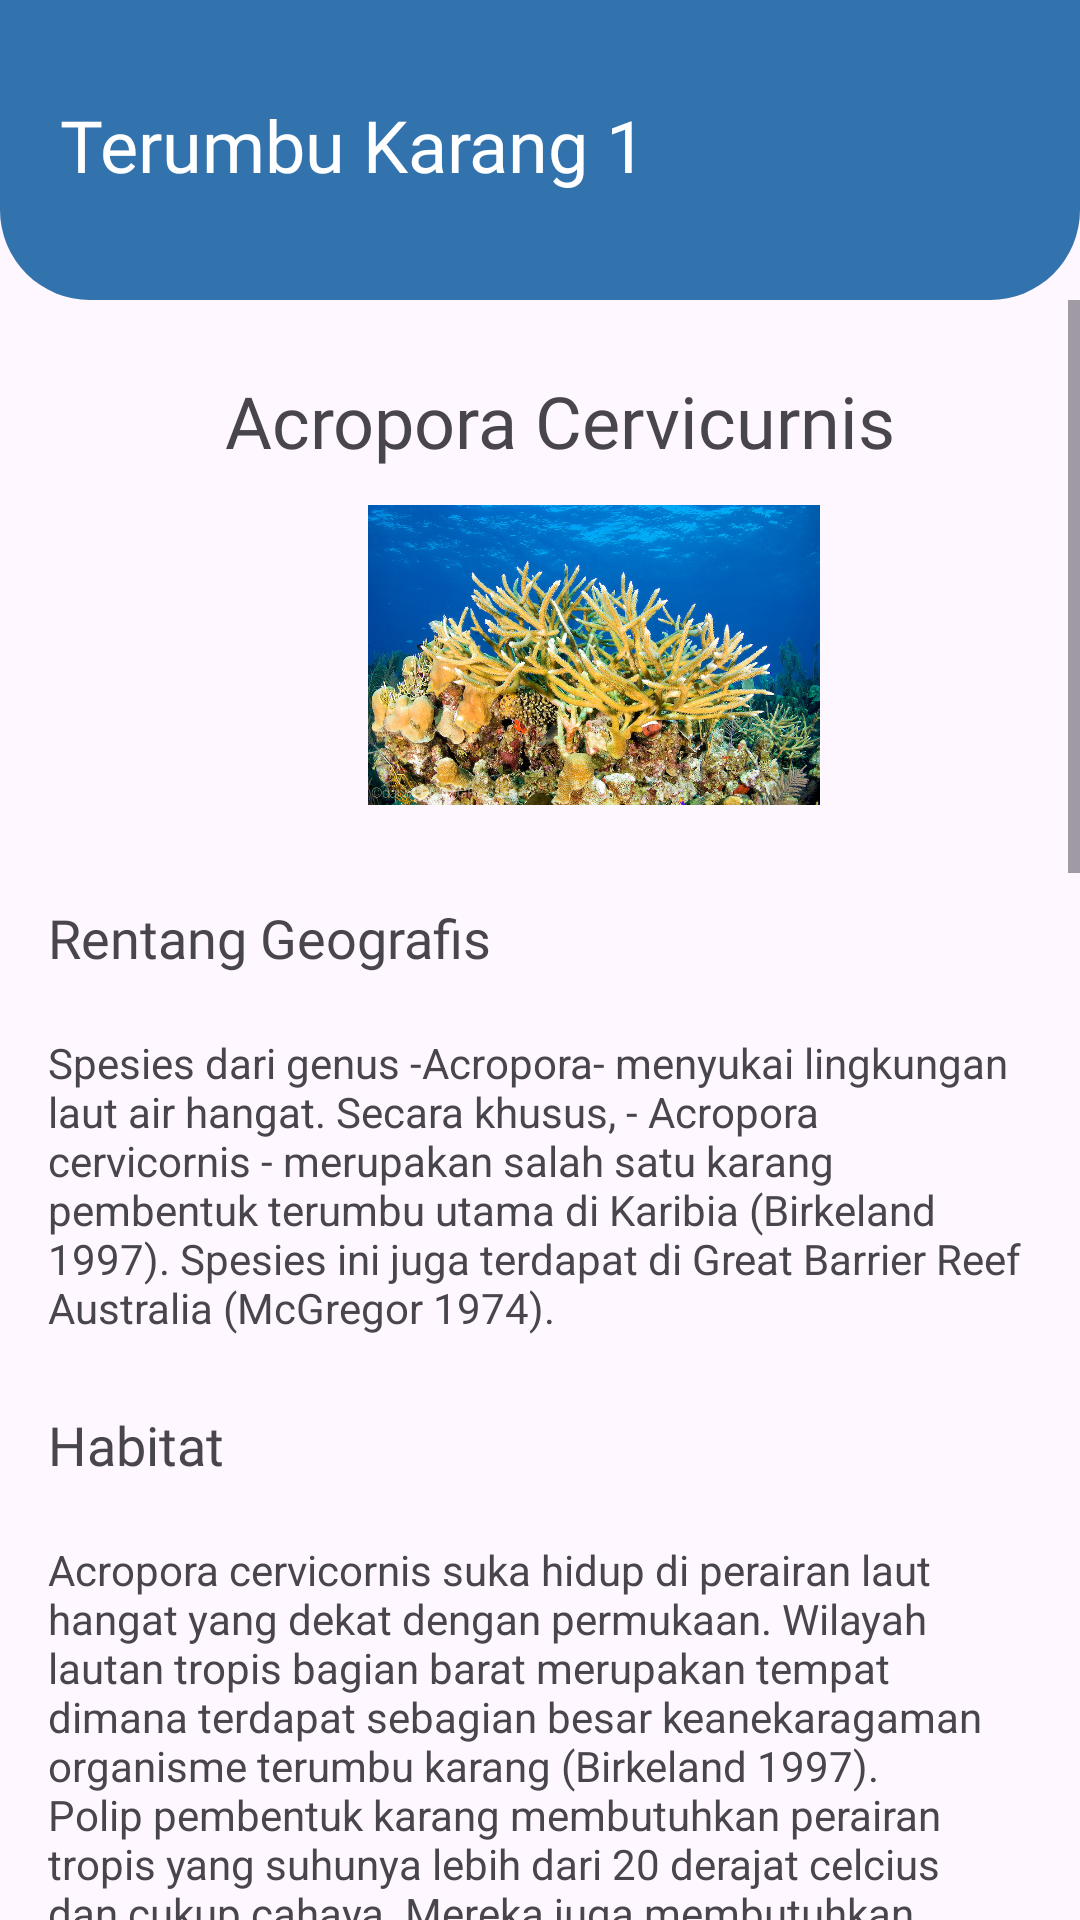

Here is an Android app screen rendered from its layout file. Give the layout XML and the strings, colors and styles it references.
<!-- AndroidManifest.xml: application theme Theme.CoralSee -->
<!-- res/layout/fragment_coral1.xml -->
<?xml version="1.0" encoding="utf-8"?>
<FrameLayout xmlns:android="http://schemas.android.com/apk/res/android"
    xmlns:app="http://schemas.android.com/apk/res-auto"
    xmlns:tools="http://schemas.android.com/tools"
    android:layout_width="match_parent"
    android:layout_height="match_parent"
    tools:context=".fragments.Coral1Fragment">

    <androidx.constraintlayout.widget.ConstraintLayout
        android:id="@+id/header_coral1_layout"
        android:layout_width="match_parent"
        android:layout_height="100dp"
        android:background="@drawable/header_background"
        android:padding="20dp">

        <TextView
            android:id="@+id/textView"
            android:layout_width="wrap_content"
            android:layout_height="wrap_content"
            android:fontFamily="@font/font_header"
            android:text="Terumbu Karang 1"
            android:textColor="@color/white"
            android:layout_marginTop="12dp"
            android:textSize="24dp"
            app:layout_constraintStart_toStartOf="parent"
            app:layout_constraintTop_toTopOf="parent" />
    </androidx.constraintlayout.widget.ConstraintLayout>


    <ScrollView
        android:layout_width="match_parent"
        android:layout_height="match_parent"
        android:layout_marginTop="100dp">

        <LinearLayout
            android:layout_width="match_parent"
            android:layout_height="wrap_content"
            android:orientation="vertical" >

            <TextView
                    android:id="@+id/txt_judul_coral1"
                    android:layout_width="wrap_content"
                    android:layout_height="wrap_content"
                    android:layout_marginTop="24dp"
                    android:layout_marginLeft="75dp"
                    android:fontFamily="@font/font_title"
                    android:text="Acropora Cervicurnis"
                    android:textSize="24dp"
                    app:layout_constraintEnd_toEndOf="parent"
                    app:layout_constraintStart_toStartOf="parent"
                    app:layout_constraintTop_toTopOf="parent" />

                <ImageView
                    android:id="@+id/imageView4"
                    android:layout_width="236dp"
                    android:layout_height="100dp"
                    android:layout_marginLeft="80dp"
                    android:layout_marginTop="12dp"
                    android:src="@drawable/acropora_cervicurnis"/>

            <TextView
                android:id="@+id/textView3"
                android:layout_width="match_parent"
                android:layout_height="wrap_content"
                android:text="Rentang Geografis"
                android:fontFamily="@font/font_title"
                android:textSize="18dp"
                android:layout_marginTop="32dp"
                android:layout_marginRight="16dp"
                android:layout_marginLeft="16dp"/>

            <TextView
                android:id="@+id/textView4"
                android:layout_width="match_parent"
                android:layout_height="wrap_content"
                android:text="Spesies dari genus -Acropora- menyukai lingkungan laut air hangat. Secara khusus, - Acropora cervicornis - merupakan salah satu karang pembentuk terumbu utama di Karibia (Birkeland 1997). Spesies ini juga terdapat di Great Barrier Reef Australia (McGregor 1974)."
                android:textSize="14dp"
                android:layout_marginTop="20dp"
                android:layout_marginRight="16dp"
                android:layout_marginLeft="16dp"/>

            <TextView
                android:id="@+id/textView5"
                android:layout_width="match_parent"
                android:layout_height="wrap_content"
                android:text="Habitat"
                android:fontFamily="@font/font_title"
                android:textSize="18dp"
                android:layout_marginTop="24dp"
                android:layout_marginRight="16dp"
                android:layout_marginLeft="16dp"/>

            <TextView
                android:id="@+id/textView6"
                android:layout_width="match_parent"
                android:layout_height="wrap_content"
                android:text="Acropora cervicornis suka hidup di perairan laut hangat yang dekat dengan permukaan. Wilayah lautan tropis bagian barat merupakan tempat dimana terdapat sebagian besar keanekaragaman organisme terumbu karang (Birkeland 1997). Polip pembentuk karang membutuhkan perairan tropis yang suhunya lebih dari 20 derajat celcius dan cukup cahaya. Mereka juga membutuhkan permukaan yang keras agar polip karang dapat menetap. Karang staghorn, seperti halnya karang lainnya, membutuhkan air yang sangat beroksigen dan mengandung persediaan hewan planktonik kecil yang cukup. Karang juga membutuhkan air yang jernih, karena selain mengurangi cahaya, hujan sedimen yang deras juga akan menutupi karang (McGregor 1974)"
                android:textSize="14dp"
                android:layout_marginTop="20dp"
                android:layout_marginRight="16dp"
                android:layout_marginLeft="16dp"/>

            <TextView
                android:id="@+id/textView7"
                android:layout_width="match_parent"
                android:layout_height="wrap_content"
                android:text="Deskripsi Fisik"
                android:fontFamily="@font/font_title"
                android:textSize="18dp"
                android:layout_marginTop="24dp"
                android:layout_marginRight="16dp"
                android:layout_marginLeft="16dp"/>

            <TextView
                android:id="@+id/textView8"
                android:layout_width="match_parent"
                android:layout_height="wrap_content"
                android:text="Karang-karang ini umumnya mempunyai tentakel dalam kelipatan tiga, yang merupakan ciri khas semua karang yang termasuk dalam subkelas Zoantharia, juga dikenal sebagai Hexacorallia (Encarta 1997). Pada malam hari, tentakel karang kecil seperti jari muncul. Mereka memompa dirinya sendiri dengan air dan muncul seperti bintang-bintang kecil di seluruh terumbu karang (Sargent 1991). Karang staghorn, - A. cervicornis -, tumbuh menjadi 'cabang seperti tanduk' sehingga polipnya menonjol di atas pasir (McGregor 1974). Karang staghorn memiliki nematocyst, yaitu sel penyengat yang terletak di tentakelnya. Sel penyengat ini diperlukan karang untuk mendapatkan makanan (Sisson 1973)."
                android:textSize="14dp"
                android:layout_marginTop="20dp"
                android:layout_marginRight="16dp"
                android:layout_marginLeft="16dp"/>

            <TextView
                android:id="@+id/textView9"
                android:layout_width="match_parent"
                android:layout_height="wrap_content"
                android:text="Kepentingan Ekonomi bagi Manusia: Positif"
                android:fontFamily="@font/font_title"
                android:textSize="18dp"
                android:layout_marginTop="24dp"
                android:layout_marginRight="16dp"
                android:layout_marginLeft="16dp"/>

            <TextView
                android:id="@+id/textView10"
                android:layout_width="match_parent"
                android:layout_height="wrap_content"
                android:text="Acropora cervicornis menampung banyak makhluk, beberapa di antaranya mungkin berguna dalam bidang penelitian medis. Beberapa spesies yang hidup di karang telah menghasilkan senyawa yang aktif melawan peradangan, asma, leukemia, tumor, penyakit jantung, infeksi jamur dan bakteri, dan bahkan virus termasuk HIV (Chadwick 1999). Karang staghorn juga sangat penting untuk stabilisasi garis pantai, sebagai habitat ikan, dan untuk melindungi keanekaragaman hayati kita (Nemoto 1992)."
                android:textSize="14dp"
                android:layout_marginTop="20dp"
                android:layout_marginRight="16dp"
                android:layout_marginLeft="16dp"/>

            <TextView
                android:id="@+id/textView11"
                android:layout_width="match_parent"
                android:layout_height="wrap_content"
                android:text="Status konservasi"
                android:fontFamily="@font/font_title"
                android:textSize="18dp"
                android:layout_marginTop="24dp"
                android:layout_marginRight="16dp"
                android:layout_marginLeft="16dp"/>

            <TextView
                android:id="@+id/textView12"
                android:layout_width="match_parent"
                android:layout_height="wrap_content"
                android:text="Terumbu karang di wilayah tropis Pasifik bagian timur telah terdegradasi paling parah akibat peristiwa iklim. Apalagi pasca El Nino tahun 1982-1983. Banyak terumbu karang yang terus memburuk sejak saat itu karena jumlah karang yang masuk sangat sedikit dan bulu babi terus mengikis kerangka karang. Pemutihan karang (hilangnya zooxanthellae dan/atau pigmen) semakin meluas dan sering terjadi. Dalam survei terhadap lebih dari 2.000 lokasi di Kepulauan Virign Inggris, ditemukan bahwa lebih dari 95% Acropora mati pada tahun 1993. ( Birkeland , 1997 )"
                android:textSize="14dp"
                android:layout_marginTop="20dp"
                android:layout_marginRight="16dp"
                android:layout_marginLeft="16dp"
                android:paddingBottom="10dp"/>
        </LinearLayout>
    </ScrollView>

</FrameLayout>
<!-- resources referenced by this layout -->
<resources>
  <color name="white">#FFFFFFFF</color>
  <!-- drawable acropora_cervicurnis: jpg bitmap (drawable, 602567 bytes) -->
  <!-- drawable header_background (drawable) -->
  <?xml version="1.0" encoding="utf-8"?>
  <shape xmlns:android="http://schemas.android.com/apk/res/android"
      android:shape="rectangle">
      <solid android:color="@color/background_content"/>
      <corners
          android:bottomLeftRadius="30dp"
          android:bottomRightRadius="30dp"/>
  </shape>
  <style name="Theme.CoralSee" parent="Base.Theme.CoralSee" />
  <color name="background_content">#3273ae</color>
  <style name="Base.Theme.CoralSee" parent="Theme.Material3.Light.NoActionBar">
          
           <item name="colorPrimary">@color/background_content</item>
      </style>
</resources>
